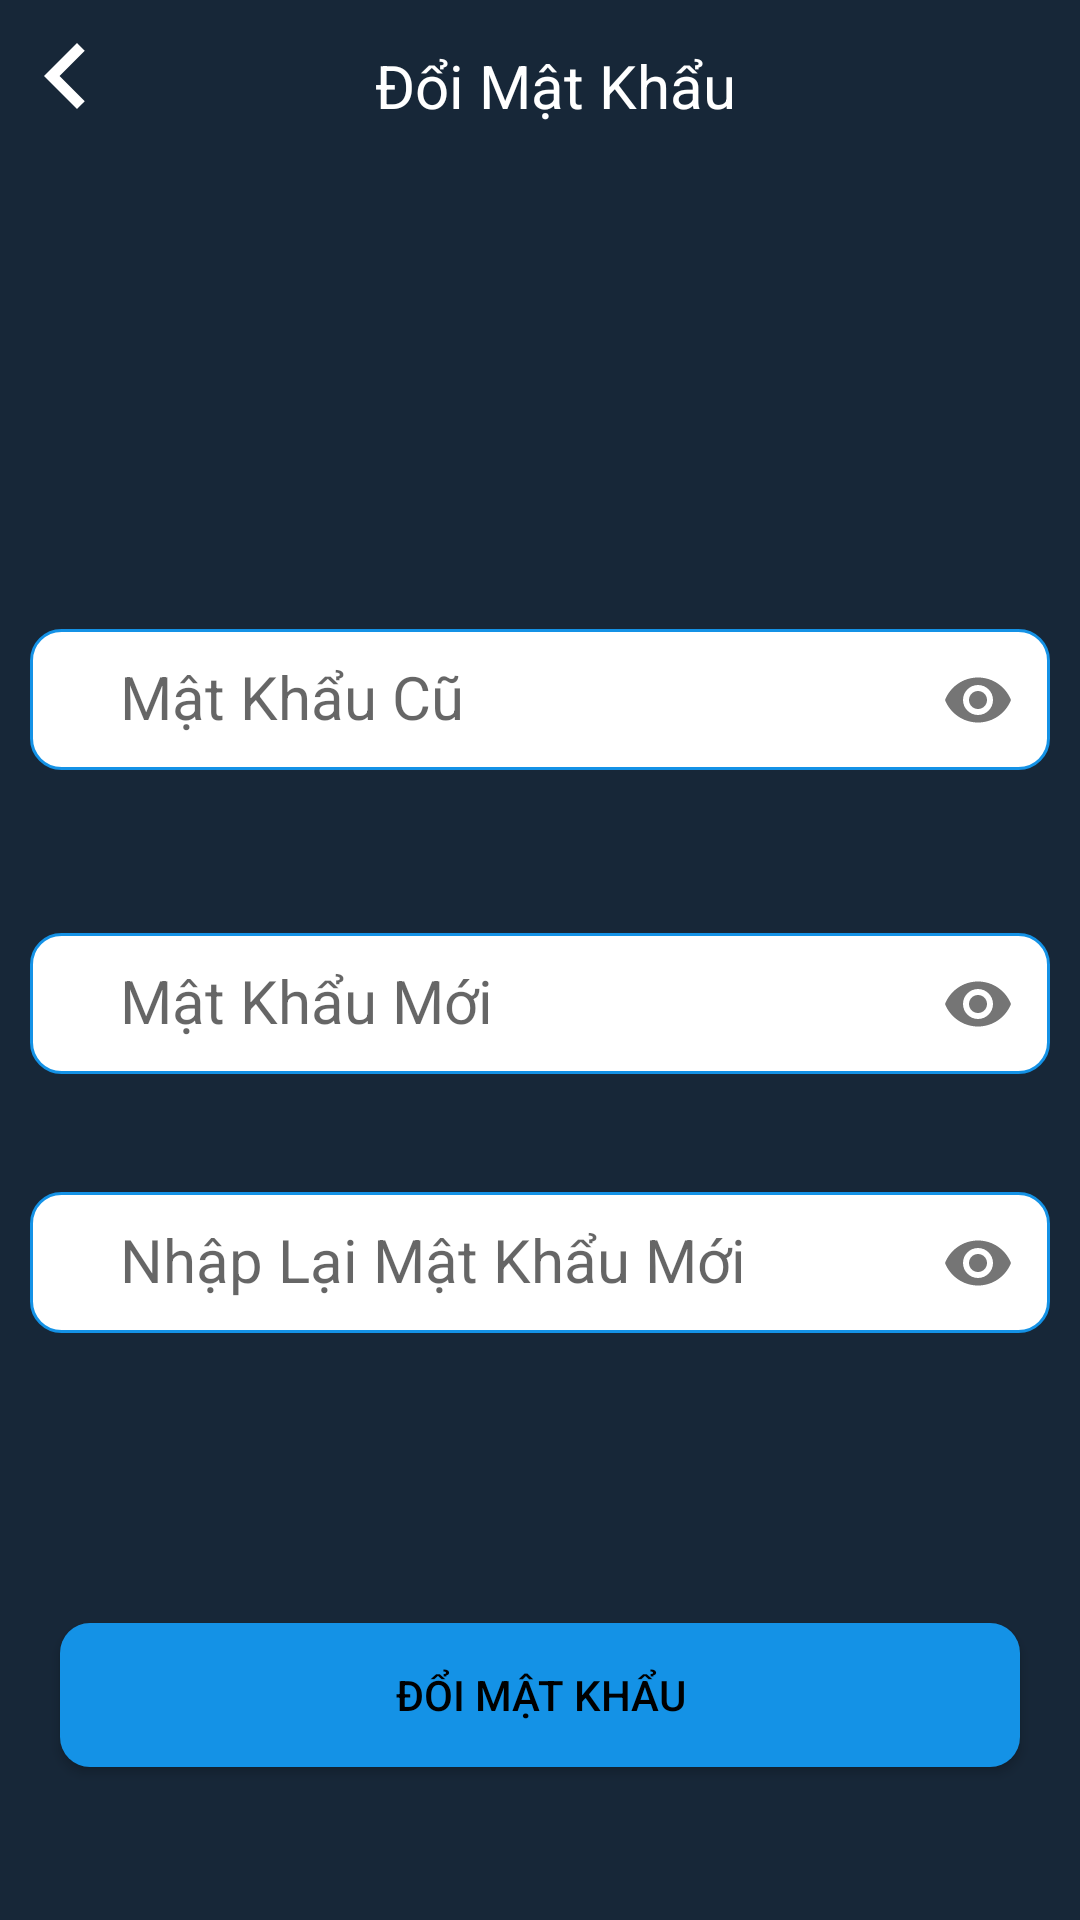

Layout XML and referenced resources for this Android screen:
<!-- AndroidManifest.xml: application theme Theme.GiaSu -->
<!-- res/layout/change_pass_fragment.xml -->
<?xml version="1.0" encoding="utf-8"?>
<ScrollView xmlns:android="http://schemas.android.com/apk/res/android"
    xmlns:app="http://schemas.android.com/apk/res-auto"
    android:layout_width="match_parent"
    android:background="#172738"
    android:layout_height="match_parent">

    <androidx.constraintlayout.widget.ConstraintLayout
        android:layout_width="match_parent"
        android:layout_height="match_parent">
        <TextView
            android:id="@+id/txt_title"
            android:layout_width="wrap_content"
            android:layout_height="wrap_content"
            android:layout_marginTop="5dp"
            android:text="Đổi Mật Khẩu"
            android:lines="1"
            android:maxLines="1"
            android:paddingLeft="20dp"
            android:paddingTop="10dp"
            android:paddingRight="10dp"
            android:paddingBottom="10dp"
            android:textSize="20dp"
            android:textColor="@color/white"
            app:layout_constraintBottom_toBottomOf="parent"
            app:layout_constraintLeft_toLeftOf="parent"
            app:layout_constraintRight_toRightOf="parent"
            app:layout_constraintTop_toTopOf="parent"
            app:layout_constraintVertical_bias="0" />

        <ImageView
            android:id="@+id/img_back"
            android:layout_width="wrap_content"
            android:layout_height="wrap_content"
            android:background="@drawable/ic_baseline_keyboard_arrow_left_24"
            app:layout_constraintBottom_toBottomOf="parent"
            app:layout_constraintRight_toRightOf="parent"
            app:layout_constraintHorizontal_bias="0"
            app:layout_constraintLeft_toLeftOf="parent"
            app:layout_constraintTop_toTopOf="parent"
            app:layout_constraintVertical_bias="0.006" />
        <com.google.android.material.textfield.TextInputLayout
            android:id="@+id/edt_curr_pass_layout"
            android:layout_width="match_parent"
            android:layout_height="wrap_content"
            android:layout_marginLeft="10dp"
            android:layout_marginRight="10dp"
            app:layout_constraintBottom_toBottomOf="parent"
            app:layout_constraintHorizontal_bias="0.1"
            app:layout_constraintLeft_toLeftOf="parent"
            app:layout_constraintRight_toRightOf="parent"
            app:layout_constraintTop_toBottomOf="@id/txt_title"
            app:layout_constraintVertical_bias="0.3"
            app:passwordToggleEnabled="true">

            <EditText
                android:id="@+id/edt_curr_pass"
                android:layout_width="match_parent"
                android:layout_height="wrap_content"
                android:background="@drawable/edt_pass"
                android:hint="Mật Khẩu Cũ"
                android:inputType="textPassword"
                android:maxLines="1"
                android:paddingLeft="30dp"
                android:paddingTop="10dp"
                android:paddingBottom="10dp"
                android:singleLine="true"
                android:textSize="20dp" />
        </com.google.android.material.textfield.TextInputLayout>

        <com.google.android.material.textfield.TextInputLayout
            android:id="@+id/edt_pass_layout"
            android:layout_width="match_parent"
            android:layout_height="wrap_content"
            android:layout_marginLeft="10dp"
            android:layout_marginRight="10dp"
            app:layout_constraintBottom_toBottomOf="parent"
            app:layout_constraintHorizontal_bias="0.1"
            app:layout_constraintLeft_toLeftOf="parent"
            app:layout_constraintRight_toRightOf="parent"
            app:layout_constraintTop_toBottomOf="@id/edt_curr_pass_layout"
            app:layout_constraintVertical_bias="0.15"
            app:passwordToggleEnabled="true">

            <EditText
                android:id="@+id/edt_pass"
                android:layout_width="match_parent"
                android:layout_height="wrap_content"
                android:background="@drawable/edt_pass"
                android:hint="Mật Khẩu Mới"
                android:inputType="textPassword"
                android:maxLines="1"
                android:paddingLeft="30dp"
                android:paddingTop="10dp"
                android:paddingBottom="10dp"
                android:singleLine="true"
                android:textSize="20dp" />
        </com.google.android.material.textfield.TextInputLayout>

        <com.google.android.material.textfield.TextInputLayout
            android:id="@+id/edt_pass2_layout"
            android:layout_width="match_parent"
            android:layout_height="match_parent"
            android:layout_marginLeft="10dp"
            android:layout_marginRight="10dp"
            app:layout_constraintBottom_toBottomOf="parent"
            app:layout_constraintHorizontal_bias="0.1"
            app:layout_constraintLeft_toLeftOf="parent"
            app:layout_constraintRight_toRightOf="parent"
            app:layout_constraintTop_toBottomOf="@id/edt_pass_layout"
            app:layout_constraintVertical_bias="0.15"
            app:passwordToggleEnabled="true">

            <EditText
                android:id="@+id/edt_pass2"
                android:layout_width="match_parent"
                android:layout_height="wrap_content"
                android:background="@drawable/edt_pass"
                android:hint="Nhập Lại Mật Khẩu Mới"
                android:inputType="textPassword"
                android:maxLines="1"
                android:paddingLeft="30dp"
                android:paddingTop="10dp"
                android:paddingBottom="10dp"
                android:singleLine="true"
                android:textSize="20dp" />
        </com.google.android.material.textfield.TextInputLayout>

        <TextView
            android:id="@+id/txt_notify"
            android:layout_width="wrap_content"
            android:layout_height="wrap_content"
            android:paddingLeft="20dp"
            android:textColor="#AC2626"
            android:textSize="20dp"
            android:textStyle="italic"
            app:layout_constraintBottom_toBottomOf="parent"
            app:layout_constraintHorizontal_bias="0.1"
            app:layout_constraintLeft_toLeftOf="parent"
            app:layout_constraintRight_toRightOf="parent"
            app:layout_constraintTop_toBottomOf="@id/edt_pass2_layout"
            app:layout_constraintVertical_bias="0.15" />

        <Button
            android:id="@+id/btn_change"
            android:layout_width="match_parent"
            android:layout_height="wrap_content"
            android:layout_marginLeft="20dp"
            android:layout_marginTop="50dp"
            android:layout_marginRight="20dp"
            android:layout_marginBottom="10dp"
            android:background="@drawable/button_pass"
            android:text="ĐỔI MẬT KHẨU"
            android:textColor="@color/black"
            app:layout_constraintBottom_toBottomOf="parent"
            app:layout_constraintHorizontal_bias="0.1"
            app:layout_constraintLeft_toLeftOf="parent"
            app:layout_constraintRight_toRightOf="parent"
            app:layout_constraintTop_toBottomOf="@id/txt_notify"
            app:layout_constraintVertical_bias="0.3" />
    </androidx.constraintlayout.widget.ConstraintLayout>
</ScrollView>
<!-- resources referenced by this layout -->
<resources>
  <color name="black">#FF000000</color>
  <color name="white">#FFFFFFFF</color>
  <!-- drawable button_pass (drawable) -->
  <?xml version="1.0" encoding="utf-8"?>
  <shape xmlns:android="http://schemas.android.com/apk/res/android">
      <solid android:color="#1492E6"/>
      <corners android:radius="10dp"/>
  </shape>
  <!-- drawable edt_pass (drawable) -->
  <?xml version="1.0" encoding="utf-8"?>
  <shape xmlns:android="http://schemas.android.com/apk/res/android">
      <corners android:radius="10dp"/>
      <solid android:color="@color/white"/>
      <stroke android:width="1dp"
          android:color="#1492E6"/>
  </shape>
  <!-- drawable ic_baseline_keyboard_arrow_left_24 (drawable) -->
  <vector android:autoMirrored="true" android:height="44dp"
      android:tint="@android:color/white" android:viewportHeight="24"
      android:viewportWidth="24" android:width="44dp" xmlns:android="http://schemas.android.com/apk/res/android">
      <path android:fillColor="@android:color/white" android:pathData="M15.41,16.59L10.83,12l4.58,-4.59L14,6l-6,6 6,6 1.41,-1.41z"/>
  </vector>
  <style name="Theme.GiaSu" parent="Theme.AppCompat.Light.DarkActionBar">
          
          <item name="colorPrimary">@color/purple_500</item>
          <item name="colorPrimaryVariant">@color/purple_700</item>
          <item name="colorOnPrimary">@color/white</item>
          
          <item name="colorSecondary">@color/teal_200</item>
          <item name="colorSecondaryVariant">@color/teal_700</item>
          <item name="colorOnSecondary">@color/black</item>
          
          <item name="android:statusBarColor" tools:targetApi="l">?attr/colorPrimaryVariant</item>
          
      </style>
  <color name="purple_500">#172738</color>
  <color name="purple_700">#172738</color>
  <color name="teal_200">#FF03DAC5</color>
  <color name="teal_700">#FF018786</color>
</resources>
